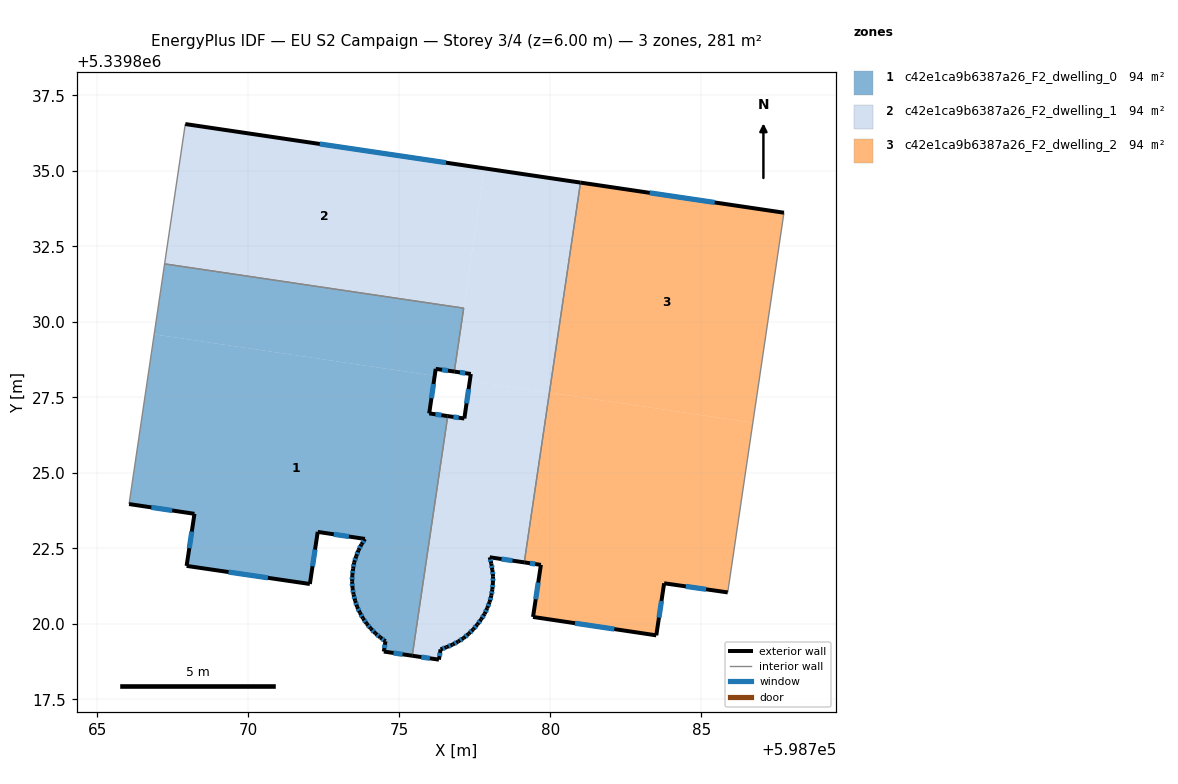
=== STOREY PLAN SPEC (per zone: floor XY polygon, exterior-wall plan segments, windows/doors) ===
zone 1: c42e1ca9b6387a26_F2_dwelling_0  (93.7 m²)
  floor: (598776.17, 5339828.21) (598775.99, 5339826.97) (598776.60, 5339826.88) (598775.43, 5339818.95) (598774.49, 5339819.08) (598774.54, 5339819.42) (598774.37, 5339819.55) (598774.20, 5339819.69) (598774.05, 5339819.85) (598773.92, 5339820.00) (598773.80, 5339820.18) (598773.69, 5339820.37) (598773.60, 5339820.57) (598773.54, 5339820.77) (598773.48, 5339820.98) (598773.45, 5339821.19) (598773.44, 5339821.41) (598773.44, 5339821.62) (598773.47, 5339821.83) (598773.50, 5339822.04) (598773.57, 5339822.24) (598773.65, 5339822.44) (598773.74, 5339822.63) (598773.86, 5339822.81) (598772.30, 5339823.04) (598772.04, 5339821.32) (598767.96, 5339821.92) (598768.22, 5339823.64) (598766.05, 5339823.97) (598766.88, 5339829.58)
  floor: (598777.13, 5339830.45) (598776.82, 5339828.35) (598776.20, 5339828.44) (598776.17, 5339828.21) (598766.88, 5339829.58) (598767.23, 5339831.92)
  exterior wall: (598774.37, 5339819.55) – (598774.54, 5339819.42)  [0.2 m]
    window: (598774.43, 5339819.51) – (598774.48, 5339819.47)  [0.1 m²]
  exterior wall: (598774.20, 5339819.69) – (598774.37, 5339819.55)  [0.2 m]
    window: (598774.26, 5339819.64) – (598774.31, 5339819.60)  [0.1 m²]
  exterior wall: (598774.05, 5339819.85) – (598774.20, 5339819.69)  [0.2 m]
    window: (598774.10, 5339819.79) – (598774.15, 5339819.74)  [0.1 m²]
  exterior wall: (598773.92, 5339820.00) – (598774.05, 5339819.85)  [0.2 m]
    window: (598773.96, 5339819.95) – (598774.01, 5339819.90)  [0.1 m²]
  exterior wall: (598773.80, 5339820.18) – (598773.92, 5339820.00)  [0.2 m]
    window: (598773.84, 5339820.12) – (598773.88, 5339820.06)  [0.1 m²]
  exterior wall: (598773.69, 5339820.37) – (598773.80, 5339820.18)  [0.2 m]
    window: (598773.73, 5339820.31) – (598773.76, 5339820.25)  [0.1 m²]
  exterior wall: (598773.60, 5339820.57) – (598773.69, 5339820.37)  [0.2 m]
    window: (598773.63, 5339820.50) – (598773.66, 5339820.44)  [0.1 m²]
  exterior wall: (598773.54, 5339820.77) – (598773.60, 5339820.57)  [0.2 m]
    window: (598773.56, 5339820.70) – (598773.58, 5339820.64)  [0.1 m²]
  exterior wall: (598773.48, 5339820.98) – (598773.54, 5339820.77)  [0.2 m]
    window: (598773.50, 5339820.90) – (598773.52, 5339820.84)  [0.1 m²]
  exterior wall: (598773.45, 5339821.19) – (598773.48, 5339820.98)  [0.2 m]
    window: (598773.46, 5339821.11) – (598773.47, 5339821.05)  [0.1 m²]
  exterior wall: (598773.44, 5339821.41) – (598773.45, 5339821.19)  [0.2 m]
    window: (598773.44, 5339821.33) – (598773.44, 5339821.26)  [0.1 m²]
  exterior wall: (598773.44, 5339821.62) – (598773.44, 5339821.41)  [0.2 m]
    window: (598773.44, 5339821.54) – (598773.44, 5339821.48)  [0.1 m²]
  exterior wall: (598773.47, 5339821.83) – (598773.44, 5339821.62)  [0.2 m]
    window: (598773.46, 5339821.75) – (598773.45, 5339821.69)  [0.1 m²]
  exterior wall: (598773.50, 5339822.04) – (598773.47, 5339821.83)  [0.2 m]
    window: (598773.49, 5339821.97) – (598773.48, 5339821.90)  [0.1 m²]
  exterior wall: (598773.57, 5339822.24) – (598773.50, 5339822.04)  [0.2 m]
    window: (598773.55, 5339822.17) – (598773.53, 5339822.11)  [0.1 m²]
  exterior wall: (598773.65, 5339822.44) – (598773.57, 5339822.24)  [0.2 m]
    window: (598773.62, 5339822.37) – (598773.60, 5339822.31)  [0.1 m²]
  exterior wall: (598773.74, 5339822.63) – (598773.65, 5339822.44)  [0.2 m]
    window: (598773.71, 5339822.57) – (598773.68, 5339822.50)  [0.1 m²]
  exterior wall: (598773.86, 5339822.81) – (598773.74, 5339822.63)  [0.2 m]
    window: (598773.82, 5339822.75) – (598773.78, 5339822.69)  [0.1 m²]
  exterior wall: (598772.30, 5339823.04) – (598773.86, 5339822.81)  [1.6 m]
    window: (598772.83, 5339822.97) – (598773.33, 5339822.89)  [0.5 m²]
  exterior wall: (598772.04, 5339821.32) – (598772.30, 5339823.04)  [1.7 m]
    window: (598772.13, 5339821.91) – (598772.21, 5339822.46)  [0.5 m²]
  exterior wall: (598767.96, 5339821.92) – (598772.04, 5339821.32)  [4.1 m]
    window: (598769.35, 5339821.72) – (598770.65, 5339821.52)  [1.3 m²]
  exterior wall: (598768.22, 5339823.64) – (598767.96, 5339821.92)  [1.7 m]
    window: (598768.13, 5339823.06) – (598768.05, 5339822.51)  [0.5 m²]
  exterior wall: (598766.05, 5339823.97) – (598768.22, 5339823.64)  [2.2 m]
    window: (598766.79, 5339823.86) – (598767.48, 5339823.75)  [0.7 m²]
  exterior wall: (598776.20, 5339828.44) – (598776.82, 5339828.35)  [0.6 m]
    window: (598776.41, 5339828.41) – (598776.61, 5339828.38)  [0.2 m²]
  exterior wall: (598775.99, 5339826.97) – (598776.20, 5339828.44)  [1.5 m]
    window: (598776.06, 5339827.47) – (598776.13, 5339827.94)  [0.5 m²]
  exterior wall: (598776.60, 5339826.88) – (598775.99, 5339826.97)  [0.6 m]
    window: (598776.39, 5339826.91) – (598776.20, 5339826.94)  [0.2 m²]
  exterior wall: (598774.49, 5339819.08) – (598775.43, 5339818.95)  [1.0 m]
    window: (598774.81, 5339819.04) – (598775.11, 5339818.99)  [0.3 m²]
  exterior wall: (598774.54, 5339819.42) – (598774.49, 5339819.08)  [0.3 m]
    window: (598774.52, 5339819.31) – (598774.50, 5339819.20)  [0.1 m²]
  interior walls: 4
zone 2: c42e1ca9b6387a26_F2_dwelling_1  (93.7 m²)
  floor: (598777.82, 5339835.08) (598776.82, 5339828.35) (598777.13, 5339830.45) (598767.23, 5339831.92) (598767.91, 5339836.55)
  floor: (598781.00, 5339834.61) (598779.97, 5339827.66) (598777.33, 5339828.05) (598777.36, 5339828.27) (598776.82, 5339828.35) (598777.82, 5339835.08)
  floor: (598779.97, 5339827.66) (598779.14, 5339822.04) (598777.99, 5339822.21) (598778.04, 5339822.00) (598778.08, 5339821.79) (598778.10, 5339821.58) (598778.10, 5339821.36) (598778.08, 5339821.15) (598778.04, 5339820.94) (598777.99, 5339820.72) (598777.91, 5339820.52) (598777.82, 5339820.33) (598777.71, 5339820.15) (598777.58, 5339819.98) (598777.44, 5339819.82) (598777.30, 5339819.67) (598777.13, 5339819.53) (598776.95, 5339819.42) (598776.76, 5339819.31) (598776.56, 5339819.23) (598776.36, 5339819.16) (598776.31, 5339818.82) (598775.43, 5339818.95) (598776.60, 5339826.88) (598777.15, 5339826.80) (598777.33, 5339828.05)
  exterior wall: (598778.08, 5339821.79) – (598778.04, 5339822.00)  [0.2 m]
    window: (598778.07, 5339821.86) – (598778.06, 5339821.92)  [0.1 m²]
  exterior wall: (598778.10, 5339821.58) – (598778.08, 5339821.79)  [0.2 m]
    window: (598778.09, 5339821.65) – (598778.09, 5339821.71)  [0.1 m²]
  exterior wall: (598778.10, 5339821.36) – (598778.10, 5339821.58)  [0.2 m]
    window: (598778.10, 5339821.43) – (598778.10, 5339821.50)  [0.1 m²]
  exterior wall: (598778.08, 5339821.15) – (598778.10, 5339821.36)  [0.2 m]
    window: (598778.08, 5339821.22) – (598778.09, 5339821.28)  [0.1 m²]
  exterior wall: (598778.04, 5339820.94) – (598778.08, 5339821.15)  [0.2 m]
    window: (598778.06, 5339821.01) – (598778.07, 5339821.07)  [0.1 m²]
  exterior wall: (598777.99, 5339820.72) – (598778.04, 5339820.94)  [0.2 m]
    window: (598778.01, 5339820.80) – (598778.02, 5339820.86)  [0.1 m²]
  exterior wall: (598777.91, 5339820.52) – (598777.99, 5339820.72)  [0.2 m]
    window: (598777.94, 5339820.59) – (598777.96, 5339820.66)  [0.1 m²]
  exterior wall: (598777.82, 5339820.33) – (598777.91, 5339820.52)  [0.2 m]
    window: (598777.85, 5339820.40) – (598777.88, 5339820.46)  [0.1 m²]
  exterior wall: (598777.71, 5339820.15) – (598777.82, 5339820.33)  [0.2 m]
    window: (598777.75, 5339820.21) – (598777.78, 5339820.27)  [0.1 m²]
  exterior wall: (598777.58, 5339819.98) – (598777.71, 5339820.15)  [0.2 m]
    window: (598777.62, 5339820.04) – (598777.66, 5339820.09)  [0.1 m²]
  exterior wall: (598777.44, 5339819.82) – (598777.58, 5339819.98)  [0.2 m]
    window: (598777.49, 5339819.87) – (598777.53, 5339819.92)  [0.1 m²]
  exterior wall: (598777.30, 5339819.67) – (598777.44, 5339819.82)  [0.2 m]
    window: (598777.35, 5339819.72) – (598777.39, 5339819.77)  [0.1 m²]
  exterior wall: (598777.13, 5339819.53) – (598777.30, 5339819.67)  [0.2 m]
    window: (598777.18, 5339819.58) – (598777.24, 5339819.62)  [0.1 m²]
  exterior wall: (598776.95, 5339819.42) – (598777.13, 5339819.53)  [0.2 m]
    window: (598777.01, 5339819.46) – (598777.07, 5339819.49)  [0.1 m²]
  exterior wall: (598776.76, 5339819.31) – (598776.95, 5339819.42)  [0.2 m]
    window: (598776.82, 5339819.35) – (598776.89, 5339819.38)  [0.1 m²]
  exterior wall: (598776.56, 5339819.23) – (598776.76, 5339819.31)  [0.2 m]
    window: (598776.63, 5339819.26) – (598776.69, 5339819.29)  [0.1 m²]
  exterior wall: (598776.36, 5339819.16) – (598776.56, 5339819.23)  [0.2 m]
    window: (598776.43, 5339819.18) – (598776.50, 5339819.21)  [0.1 m²]
  exterior wall: (598776.31, 5339818.82) – (598776.36, 5339819.16)  [0.3 m]
    window: (598776.33, 5339818.93) – (598776.35, 5339819.04)  [0.1 m²]
  exterior wall: (598775.43, 5339818.95) – (598776.31, 5339818.82)  [0.9 m]
    window: (598775.73, 5339818.90) – (598776.01, 5339818.86)  [0.3 m²]
  exterior wall: (598777.15, 5339826.80) – (598776.60, 5339826.88)  [0.6 m]
    window: (598776.96, 5339826.83) – (598776.79, 5339826.85)  [0.2 m²]
  exterior wall: (598777.36, 5339828.27) – (598777.15, 5339826.80)  [1.5 m]
    window: (598777.29, 5339827.77) – (598777.22, 5339827.30)  [0.5 m²]
  exterior wall: (598776.82, 5339828.35) – (598777.36, 5339828.27)  [0.6 m]
    window: (598777.00, 5339828.33) – (598777.18, 5339828.30)  [0.2 m²]
  exterior wall: (598781.00, 5339834.61) – (598767.91, 5339836.55)  [13.2 m]
    window: (598776.54, 5339835.27) – (598772.36, 5339835.89)  [4.1 m²]
  exterior wall: (598777.99, 5339822.21) – (598779.14, 5339822.04)  [1.2 m]
    window: (598778.38, 5339822.15) – (598778.75, 5339822.09)  [0.4 m²]
  exterior wall: (598778.04, 5339822.00) – (598777.99, 5339822.21)  [0.2 m]
    window: (598778.03, 5339822.07) – (598778.01, 5339822.13)  [0.1 m²]
  interior walls: 5
zone 3: c42e1ca9b6387a26_F2_dwelling_2  (93.7 m²)
  floor: (598787.73, 5339833.61) (598786.70, 5339826.66) (598779.97, 5339827.66) (598781.00, 5339834.61)
  floor: (598786.70, 5339826.66) (598785.87, 5339821.04) (598783.77, 5339821.34) (598783.51, 5339819.62) (598779.43, 5339820.23) (598779.69, 5339821.95) (598779.14, 5339822.04) (598779.97, 5339827.66)
  exterior wall: (598787.73, 5339833.61) – (598781.00, 5339834.61)  [6.8 m]
    window: (598785.44, 5339833.95) – (598783.29, 5339834.27)  [2.1 m²]
  exterior wall: (598783.77, 5339821.34) – (598785.87, 5339821.04)  [2.1 m]
    window: (598784.48, 5339821.24) – (598785.15, 5339821.15)  [0.7 m²]
  exterior wall: (598783.51, 5339819.62) – (598783.77, 5339821.34)  [1.7 m]
    window: (598783.59, 5339820.21) – (598783.68, 5339820.76)  [0.5 m²]
  exterior wall: (598779.43, 5339820.23) – (598783.51, 5339819.62)  [4.1 m]
    window: (598780.81, 5339820.02) – (598782.12, 5339819.83)  [1.3 m²]
  exterior wall: (598779.69, 5339821.95) – (598779.43, 5339820.23)  [1.7 m]
    window: (598779.60, 5339821.37) – (598779.51, 5339820.82)  [0.5 m²]
  exterior wall: (598779.14, 5339822.04) – (598779.69, 5339821.95)  [0.6 m]
    window: (598779.32, 5339822.01) – (598779.50, 5339821.98)  [0.2 m²]
  interior walls: 2

=== DERIVED (storey summary) ===
Building: EU S2 Campaign
Storey: 3 of 4  (floor level z = 6.00 m)
Storey gross floor area: 281.2 m²
Zones on this storey: 3
  - c42e1ca9b6387a26_F2_dwelling_0: floor 93.7 m²; exterior wall 19.3 m (57.8 m²); 28 window(s) 5.9 m²; WWR 10.2%
  - c42e1ca9b6387a26_F2_dwelling_1: floor 93.7 m²; exterior wall 22.1 m (66.2 m²); 25 window(s) 6.8 m²; WWR 10.2%
  - c42e1ca9b6387a26_F2_dwelling_2: floor 93.7 m²; exterior wall 17.1 m (51.3 m²); 6 window(s) 5.2 m²; WWR 10.2%
Zone adjacency (shared interzone walls):
  - c42e1ca9b6387a26_F2_dwelling_0 ↔ c42e1ca9b6387a26_F2_dwelling_1
  - c42e1ca9b6387a26_F2_dwelling_1 ↔ c42e1ca9b6387a26_F2_dwelling_2